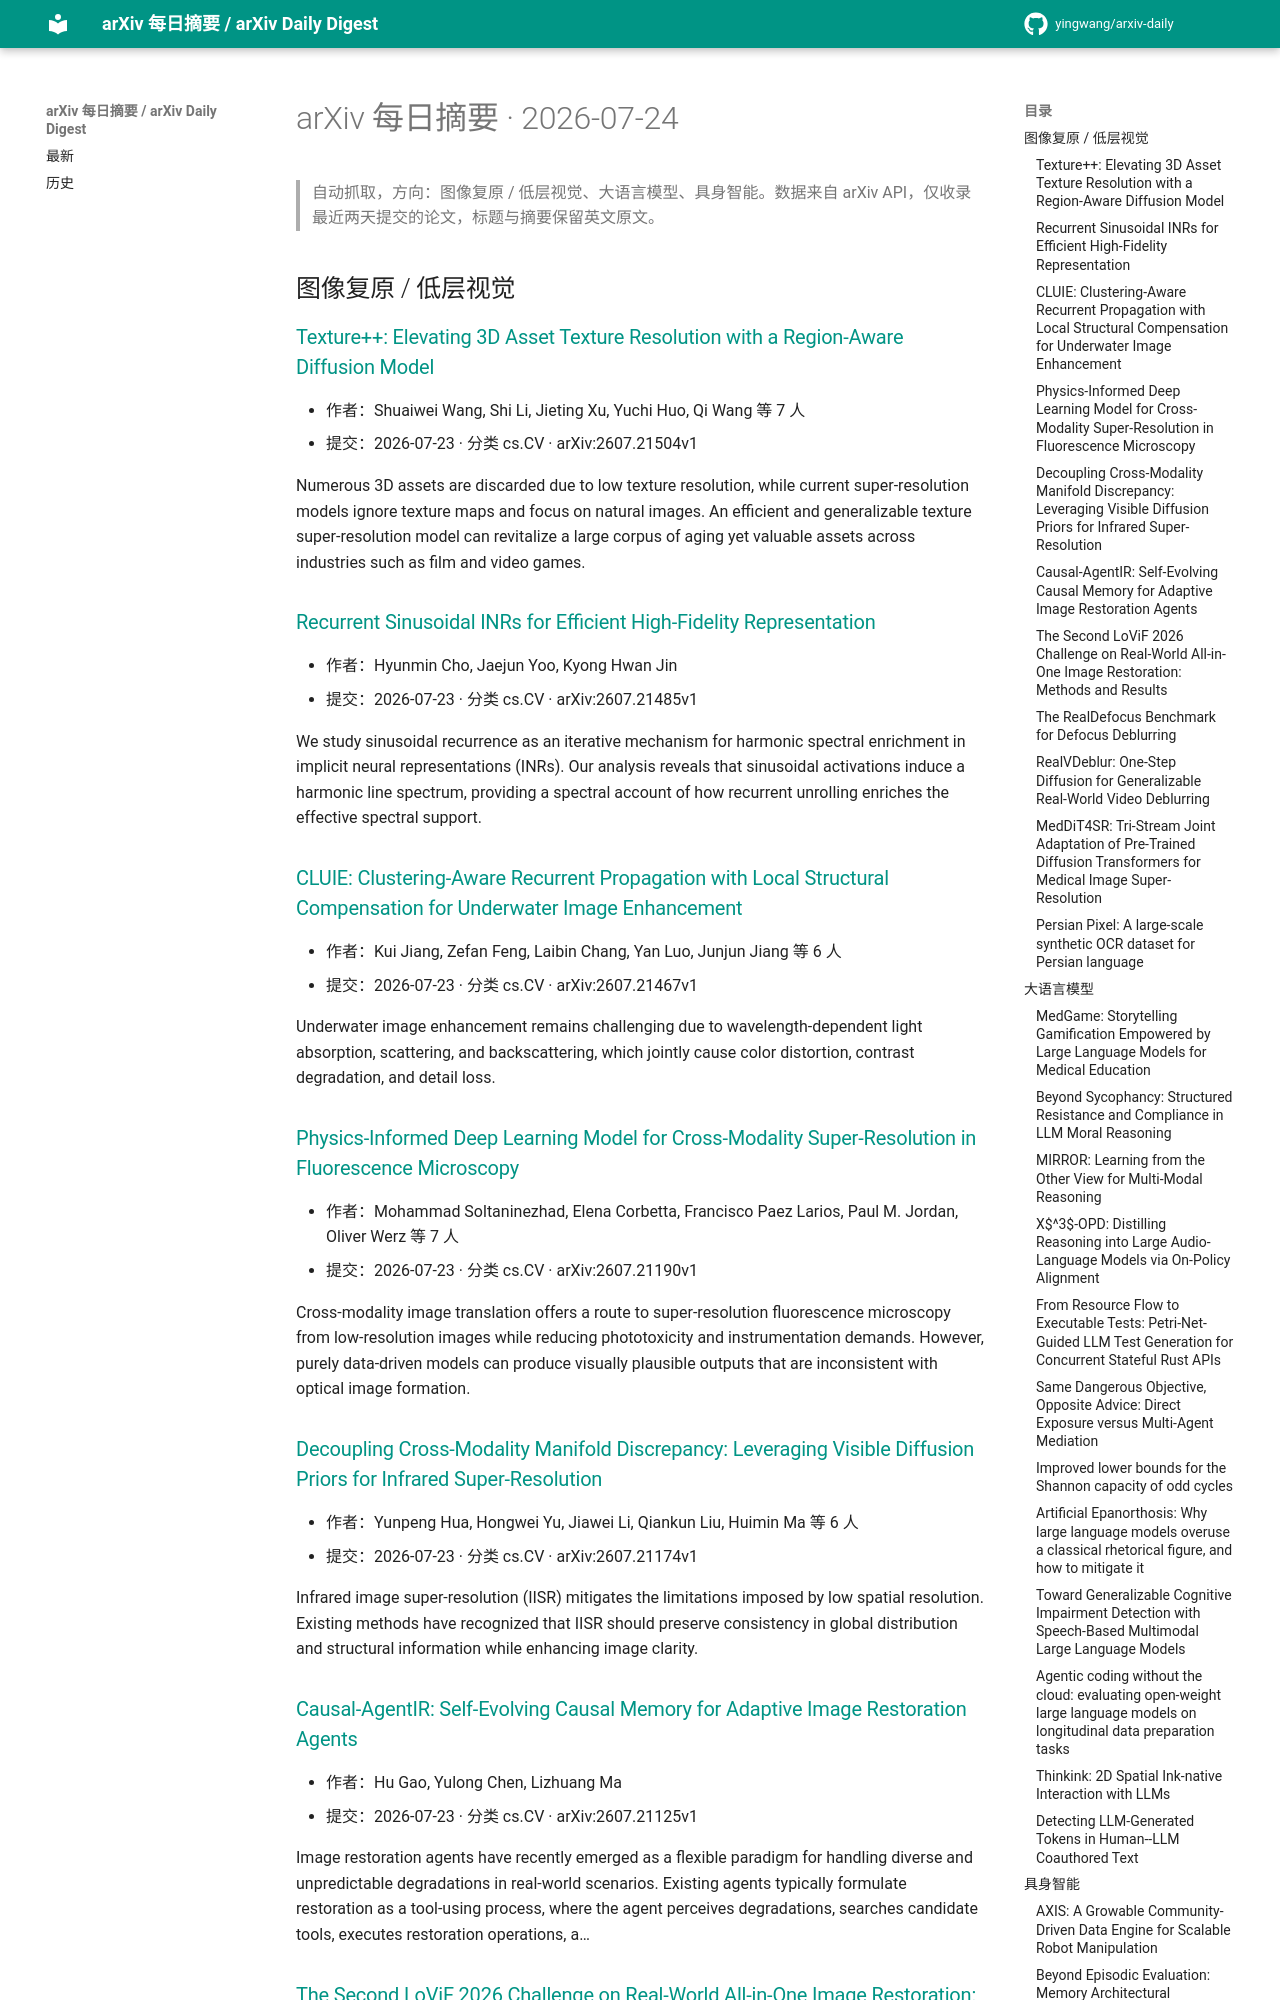

repository: yingwang/arxiv-daily · page: digests/2026-07-24/index.html · generator: mkdocs

# arXiv 每日摘要 · 2026-07-24

> 自动抓取，方向：图像复原 / 低层视觉、大语言模型、具身智能。数据来自 arXiv API，仅收录最近两天提交的论文，标题与摘要保留英文原文。

## 图像复原 / 低层视觉

### [Texture++: Elevating 3D Asset Texture Resolution with a Region-Aware Diffusion Model](http://arxiv.org/abs/2607.21504v1)

- 作者：Shuaiwei Wang, Shi Li, Jieting Xu, Yuchi Huo, Qi Wang 等 7 人
- 提交：2026-07-23 · 分类 cs.CV · arXiv:2607.21504v1

Numerous 3D assets are discarded due to low texture resolution, while current super-resolution models ignore texture maps and focus on natural images. An efficient and generalizable texture super-resolution model can revitalize a large corpus of aging yet valuable assets across industries such as film and video games.

### [Recurrent Sinusoidal INRs for Efficient High-Fidelity Representation](http://arxiv.org/abs/2607.21485v1)

- 作者：Hyunmin Cho, Jaejun Yoo, Kyong Hwan Jin
- 提交：2026-07-23 · 分类 cs.CV · arXiv:2607.21485v1

We study sinusoidal recurrence as an iterative mechanism for harmonic spectral enrichment in implicit neural representations (INRs). Our analysis reveals that sinusoidal activations induce a harmonic line spectrum, providing a spectral account of how recurrent unrolling enriches the effective spectral support.

### [CLUIE: Clustering-Aware Recurrent Propagation with Local Structural Compensation for Underwater Image Enhancement](http://arxiv.org/abs/2607.21467v1)

- 作者：Kui Jiang, Zefan Feng, Laibin Chang, Yan Luo, Junjun Jiang 等 6 人
- 提交：2026-07-23 · 分类 cs.CV · arXiv:2607.21467v1

Underwater image enhancement remains challenging due to wavelength-dependent light absorption, scattering, and backscattering, which jointly cause color distortion, contrast degradation, and detail loss.

### [Physics-Informed Deep Learning Model for Cross-Modality Super-Resolution in Fluorescence Microscopy](http://arxiv.org/abs/2607.21190v1)

- 作者：Mohammad Soltaninezhad, Elena Corbetta, Francisco Paez Larios, Paul M. Jordan, Oliver Werz 等 7 人
- 提交：2026-07-23 · 分类 cs.CV · arXiv:2607.21190v1

Cross-modality image translation offers a route to super-resolution fluorescence microscopy from low-resolution images while reducing phototoxicity and instrumentation demands. However, purely data-driven models can produce visually plausible outputs that are inconsistent with optical image formation.

### [Decoupling Cross-Modality Manifold Discrepancy: Leveraging Visible Diffusion Priors for Infrared Super-Resolution](http://arxiv.org/abs/2607.21174v1)

- 作者：Yunpeng Hua, Hongwei Yu, Jiawei Li, Qiankun Liu, Huimin Ma 等 6 人
- 提交：2026-07-23 · 分类 cs.CV · arXiv:2607.21174v1

Infrared image super-resolution (IISR) mitigates the limitations imposed by low spatial resolution. Existing methods have recognized that IISR should preserve consistency in global distribution and structural information while enhancing image clarity.

### [Causal-AgentIR: Self-Evolving Causal Memory for Adaptive Image Restoration Agents](http://arxiv.org/abs/2607.21125v1)

- 作者：Hu Gao, Yulong Chen, Lizhuang Ma
- 提交：2026-07-23 · 分类 cs.CV · arXiv:2607.21125v1

Image restoration agents have recently emerged as a flexible paradigm for handling diverse and unpredictable degradations in real-world scenarios. Existing agents typically formulate restoration as a tool-using process, where the agent perceives degradations, searches candidate tools, executes restoration operations, a…
